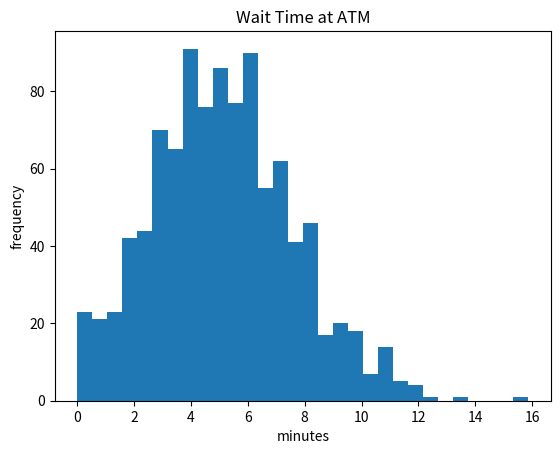

This figure's Python source:
import random
import matplotlib.pyplot as plt
import statistics as st
import math

%matplotlib inline

def roll_die():
    return random.randint(1, 6)

def roll_n_dice(n=1):
    return sum(roll_die() for _ in range(n))

roll_n_dice(3)

def trial_roll(target, num_dice, num_trials=1000):
    rolls = [roll_n_dice(num_dice) for _ in range(num_trials)]
    successes = len([roll for roll in rolls if roll >= target])
    return successes / num_trials

print("Chance on 2 dice:", trial_roll(12, 2))
print("Chance on 3 dice:", trial_roll(12, 3))
print("Chance on 4 dice:", trial_roll(12, 4))
print("Chance on 5 dice:", trial_roll(12, 5))

print("Chance on 2 dice:", trial_roll(12, 2))
print("Chance on 3 dice:", trial_roll(12, 3))
print("Chance on 4 dice:", trial_roll(12, 4))
print("Chance on 5 dice:", trial_roll(12, 5))

print("Chance on 2 dice:", trial_roll(12, 2, 100000))
print("Chance on 3 dice:", trial_roll(12, 3, 100000))
print("Chance on 4 dice:", trial_roll(12, 4, 100000))
print("Chance on 5 dice:", trial_roll(12, 5, 100000))

num_customers = lambda: max(0, int(random.gauss(3, 1)))
time_at_atm = lambda: max(1, random.gauss(2, 1))

def sample_atm_time():
    return sum(time_at_atm() for _ in range(num_customers()))

def atm_trials(num_trials=1000):
    return [sample_atm_time() for _ in range(num_trials)]

trials = atm_trials()

st.mean(trials)

st.pstdev(trials)

plt.hist(trials, bins=30)
plt.xlabel("minutes")
plt.ylabel("frequency")
plt.title("Wait Time at ATM")
plt.show()

